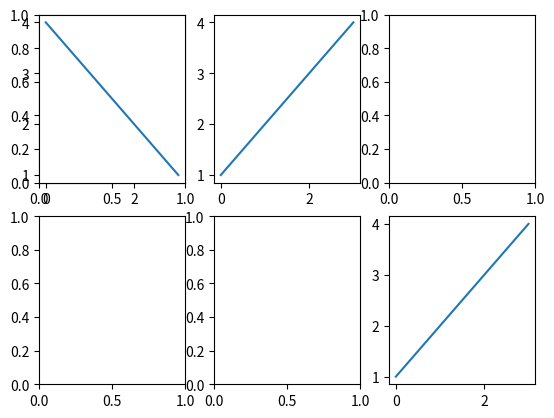

Recreate this plot in Python.
"""
就是创建子图序列: fig,axes=plt.subplots(2,3)
"""
import matplotlib.pyplot as plt

# 创建1个figure,里面有2*3个子图
fig, axes = plt.subplots(2, 3)  # axes是二维ndarray;
print(axes.shape)  # (2,3)即2行3列的数组

fig.add_subplot(2, 3, 1)  # 在第一个子图上画
plt.plot([4, 3, 2, 1])

axes[0, 1].plot([1, 2, 3, 4])  # 在第二个子图话
axes[1][2].plot([1, 2, 3, 4])  # 在最后一个子图画

plt.show()
